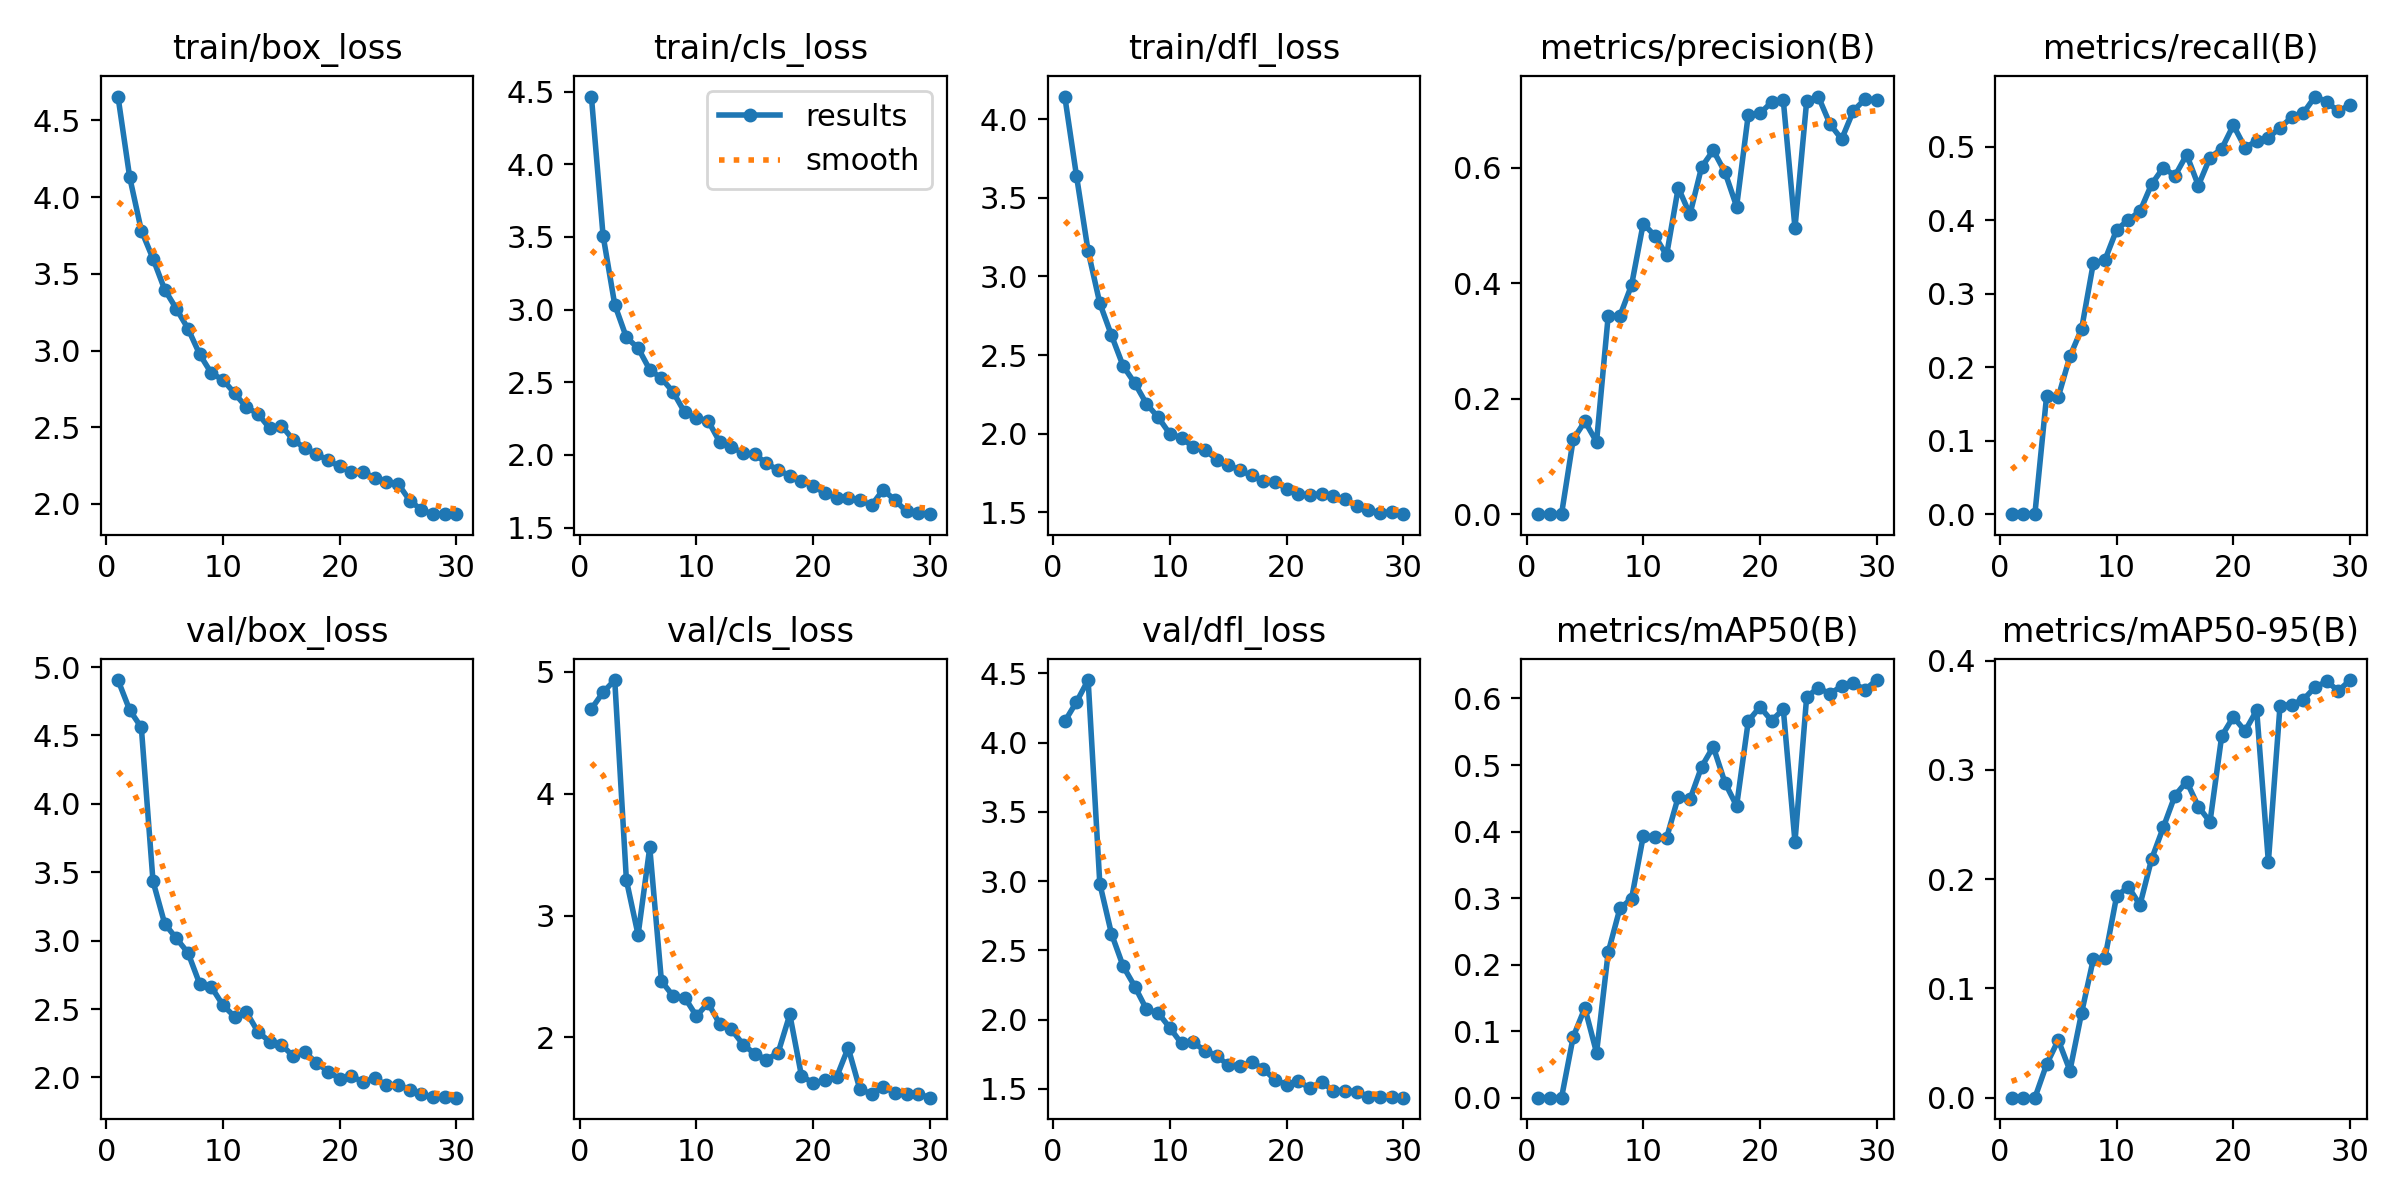

Source data for this figure (header and first rows):
epoch, time, train/box_loss, train/cls_loss, train/dfl_loss, metrics/precision(B), metrics/recall(B), metrics/mAP50(B), metrics/mAP50-95(B), val/box_loss, val/cls_loss, val/dfl_loss, lr/pg0, lr/pg1, lr/pg2
1, 59.09, 4.655, 4.466, 4.143, 0, 0, 0, 0, 4.905, 4.695, 4.153, 0.0005436, 0.0005436, 0.0005436
2, 118.3, 4.131, 3.51, 3.64, 0, 0, 0, 0, 4.686, 4.831, 4.293, 0.001063, 0.001063, 0.001063
3, 176.8, 3.782, 3.035, 3.16, 8e-05, 0.00091, 0, 0, 4.559, 4.932, 4.451, 0.001546, 0.001546, 0.001546
4, 237.2, 3.599, 2.809, 2.83, 0.1294, 0.161, 0.09144, 0.03051, 3.434, 3.29, 2.982, 0.001502, 0.001502, 0.001502
5, 296.4, 3.397, 2.736, 2.625, 0.1607, 0.1595, 0.1347, 0.05273, 3.125, 2.842, 2.62, 0.001447, 0.001447, 0.001447
6, 356.8, 3.272, 2.587, 2.43, 0.1252, 0.2148, 0.06757, 0.02476, 3.017, 3.559, 2.385, 0.001392, 0.001392, 0.001392
7, 415.2, 3.142, 2.528, 2.321, 0.3437, 0.2522, 0.2187, 0.07775, 2.911, 2.463, 2.238, 0.001337, 0.001337, 0.001337
8, 474.3, 2.975, 2.434, 2.19, 0.3432, 0.3413, 0.2844, 0.1267, 2.684, 2.34, 2.074, 0.001282, 0.001282, 0.001282
9, 533, 2.852, 2.292, 2.105, 0.3966, 0.346, 0.2992, 0.128, 2.662, 2.328, 2.048, 0.001227, 0.001227, 0.001227
10, 592.2, 2.809, 2.254, 1.999, 0.5031, 0.387, 0.393, 0.1845, 2.527, 2.175, 1.941, 0.001172, 0.001172, 0.001172
11, 653.4, 2.72, 2.236, 1.974, 0.4817, 0.4003, 0.3925, 0.193, 2.445, 2.283, 1.828, 0.001117, 0.001117, 0.001117
12, 713.6, 2.631, 2.089, 1.915, 0.4484, 0.4121, 0.3902, 0.1764, 2.477, 2.109, 1.835, 0.001062, 0.001062, 0.001062
13, 774.4, 2.588, 2.057, 1.9, 0.5652, 0.4491, 0.4521, 0.2185, 2.333, 2.066, 1.776, 0.001007, 0.001007, 0.001007
14, 833.2, 2.493, 2.012, 1.835, 0.5189, 0.4714, 0.4482, 0.2474, 2.262, 1.942, 1.74, 0.0009519, 0.0009519, 0.0009519
15, 891.9, 2.511, 2.006, 1.802, 0.6008, 0.4604, 0.4974, 0.2765, 2.238, 1.866, 1.671, 0.0008968, 0.0008968, 0.0008968
16, 949.9, 2.419, 1.942, 1.768, 0.6298, 0.4892, 0.5275, 0.2893, 2.157, 1.817, 1.662, 0.0008418, 0.0008418, 0.0008418
17, 1009, 2.364, 1.896, 1.735, 0.5921, 0.4471, 0.4736, 0.2664, 2.184, 1.875, 1.692, 0.0007868, 0.0007868, 0.0007868
18, 1067, 2.326, 1.858, 1.701, 0.5325, 0.4853, 0.4385, 0.2524, 2.109, 2.189, 1.646, 0.0007318, 0.0007318, 0.0007318
19, 1151, 2.284, 1.823, 1.695, 0.6918, 0.4971, 0.5661, 0.3308, 2.043, 1.685, 1.564, 0.0006768, 0.0006768, 0.0006768
20, 1244, 2.244, 1.786, 1.65, 0.6938, 0.5292, 0.5873, 0.3485, 1.991, 1.627, 1.53, 0.0006218, 0.0006218, 0.0006218
21, 1336, 2.208, 1.738, 1.618, 0.7132, 0.4988, 0.5666, 0.3355, 2.012, 1.648, 1.555, 0.0005668, 0.0005668, 0.0005668
22, 1431, 2.211, 1.705, 1.61, 0.7164, 0.5077, 0.5839, 0.3545, 1.965, 1.673, 1.505, 0.0005118, 0.0005118, 0.0005118
23, 1524, 2.167, 1.707, 1.619, 0.4956, 0.512, 0.3845, 0.2158, 1.997, 1.915, 1.548, 0.0004568, 0.0004568, 0.0004568
24, 1618, 2.145, 1.69, 1.605, 0.7146, 0.526, 0.6022, 0.3589, 1.942, 1.576, 1.488, 0.0004017, 0.0004017, 0.0004017
25, 1711, 2.131, 1.654, 1.584, 0.7229, 0.5398, 0.6162, 0.3597, 1.949, 1.537, 1.488, 0.0003467, 0.0003467, 0.0003467
26, 1802, 2.022, 1.761, 1.54, 0.6753, 0.5459, 0.6069, 0.3643, 1.909, 1.596, 1.479, 0.0002917, 0.0002917, 0.0002917
27, 1894, 1.962, 1.69, 1.516, 0.6491, 0.5682, 0.6188, 0.3757, 1.877, 1.546, 1.444, 0.0002367, 0.0002367, 0.0002367
28, 1983, 1.933, 1.612, 1.496, 0.6981, 0.561, 0.6232, 0.3809, 1.859, 1.538, 1.44, 0.0001817, 0.0001817, 0.0001817
29, 2074, 1.935, 1.599, 1.505, 0.7185, 0.548, 0.6132, 0.3723, 1.854, 1.538, 1.445, 0.0001267, 0.0001267, 0.0001267
30, 2165, 1.936, 1.593, 1.489, 0.7175, 0.5573, 0.6277, 0.3821, 1.852, 1.506, 1.436, 7.1681e-05, 7.1681e-05, 7.1681e-05
